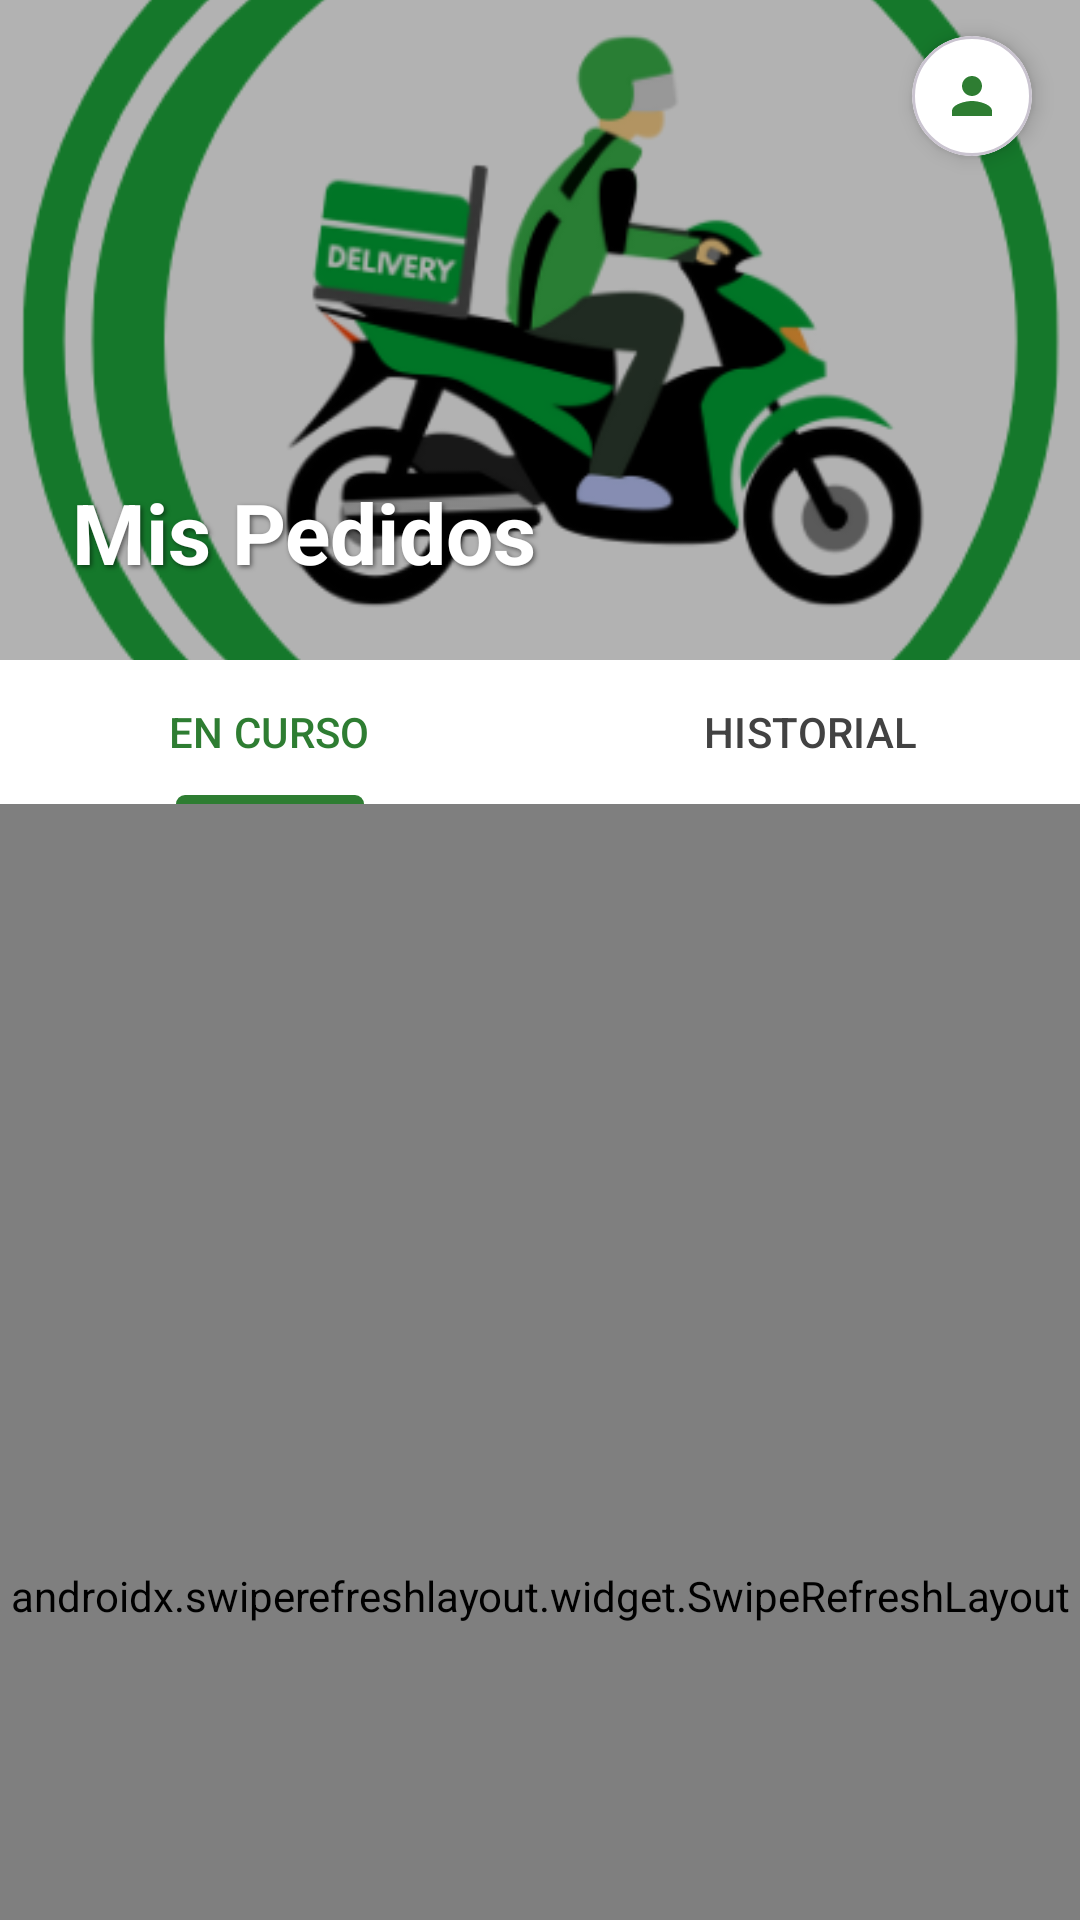

Android layout source for this screen:
<!-- AndroidManifest.xml: application theme Theme.SuperEconomicoRepartidor -->
<!-- res/layout/fragment_pedidos.xml -->
<?xml version="1.0" encoding="utf-8"?>
<androidx.coordinatorlayout.widget.CoordinatorLayout xmlns:android="http://schemas.android.com/apk/res/android"
    xmlns:app="http://schemas.android.com/apk/res-auto"
    xmlns:tools="http://schemas.android.com/tools"
    android:layout_width="match_parent"
    android:layout_height="match_parent"
    android:background="@color/white">

    <com.google.android.material.appbar.AppBarLayout
        android:layout_width="match_parent"
        android:layout_height="wrap_content"
        android:background="@android:color/transparent"
        app:elevation="0dp">

        <com.google.android.material.appbar.CollapsingToolbarLayout
            android:layout_width="match_parent"
            android:layout_height="220dp"
            app:layout_scrollFlags="scroll|exitUntilCollapsed">

            
            <ImageView
                android:id="@+id/ivBanner"
                android:layout_width="match_parent"
                android:layout_height="match_parent"
                android:scaleType="centerCrop"
                android:src="@drawable/repartidor"
                android:contentDescription="Banner Repartidor"
                app:layout_collapseMode="parallax" />

            
            <View
                android:layout_width="match_parent"
                android:layout_height="match_parent"
                android:background="#4D000000" />

            <androidx.constraintlayout.widget.ConstraintLayout
                android:layout_width="match_parent"
                android:layout_height="match_parent">

                <TextView
                    android:id="@+id/tvTitle"
                    android:layout_width="0dp"
                    android:layout_height="wrap_content"
                    android:layout_marginHorizontal="24dp"
                    android:layout_marginBottom="24dp"
                    android:text="Mis Pedidos"
                    android:textColor="@color/white"
                    android:textSize="28sp"
                    android:textStyle="bold"
                    android:shadowColor="#80000000"
                    android:shadowDx="2"
                    android:shadowDy="2"
                    android:shadowRadius="4"
                    app:layout_constraintBottom_toBottomOf="parent"
                    app:layout_constraintEnd_toEndOf="parent"
                    app:layout_constraintStart_toStartOf="parent" />

            </androidx.constraintlayout.widget.ConstraintLayout>

            <androidx.appcompat.widget.Toolbar
                android:id="@+id/toolbar"
                android:layout_width="match_parent"
                android:layout_height="?attr/actionBarSize"
                app:layout_collapseMode="pin"
                app:contentInsetStart="0dp">

                <androidx.constraintlayout.widget.ConstraintLayout
                    android:layout_width="match_parent"
                    android:layout_height="match_parent">

                    
                    <com.google.android.material.card.MaterialCardView
                        android:id="@+id/cvProfile"
                        android:layout_width="40dp"
                        android:layout_height="40dp"
                        android:layout_marginEnd="16dp"
                        android:clickable="true"
                        android:focusable="true"
                        android:foreground="?attr/selectableItemBackground"
                        app:cardBackgroundColor="@color/white"
                        app:cardCornerRadius="20dp"
                        app:cardElevation="4dp"
                        app:layout_constraintBottom_toBottomOf="parent"
                        app:layout_constraintEnd_toEndOf="parent"
                        app:layout_constraintTop_toTopOf="parent">

                        <ImageView
                            android:layout_width="match_parent"
                            android:layout_height="match_parent"
                            android:padding="10dp"
                            android:src="@drawable/ic_person"
                            app:tint="@color/green_primary"
                            android:contentDescription="Cerrar Sesión" />
                    </com.google.android.material.card.MaterialCardView>

                </androidx.constraintlayout.widget.ConstraintLayout>
            </androidx.appcompat.widget.Toolbar>

        </com.google.android.material.appbar.CollapsingToolbarLayout>

        <com.google.android.material.tabs.TabLayout
            android:id="@+id/tabLayout"
            android:layout_width="match_parent"
            android:layout_height="wrap_content"
            android:background="@color/white"
            app:tabIndicatorColor="@color/green_primary"
            app:tabSelectedTextColor="@color/green_primary"
            app:tabTextColor="@color/grey_dark">

            <com.google.android.material.tabs.TabItem
                android:layout_width="wrap_content"
                android:layout_height="wrap_content"
                android:text="EN CURSO" />

            <com.google.android.material.tabs.TabItem
                android:layout_width="wrap_content"
                android:layout_height="wrap_content"
                android:text="HISTORIAL" />
        </com.google.android.material.tabs.TabLayout>

    </com.google.android.material.appbar.AppBarLayout>

    <androidx.swiperefreshlayout.widget.SwipeRefreshLayout
        android:id="@+id/swipeRefresh"
        android:layout_width="match_parent"
        android:layout_height="match_parent"
        app:layout_behavior="@string/appbar_scrolling_view_behavior">

        <androidx.recyclerview.widget.RecyclerView
            android:id="@+id/rvPedidos"
            android:layout_width="match_parent"
            android:layout_height="match_parent"
            android:clipToPadding="false"
            android:padding="8dp"
            app:layoutManager="androidx.recyclerview.widget.LinearLayoutManager"
            tools:listitem="@layout/item_pedido" />

    </androidx.swiperefreshlayout.widget.SwipeRefreshLayout>

</androidx.coordinatorlayout.widget.CoordinatorLayout>
<!-- res/layout/item_pedido.xml (included above) -->
<?xml version="1.0" encoding="utf-8"?>
<com.google.android.material.card.MaterialCardView xmlns:android="http://schemas.android.com/apk/res/android"
    xmlns:app="http://schemas.android.com/apk/res-auto"
    xmlns:tools="http://schemas.android.com/tools"
    android:layout_width="match_parent"
    android:layout_height="wrap_content"
    android:layout_marginHorizontal="16dp"
    android:layout_marginVertical="8dp"
    android:clickable="true"
    android:focusable="true"
    android:foreground="?attr/selectableItemBackground"
    app:cardBackgroundColor="@color/white"
    app:cardCornerRadius="16dp"
    app:cardElevation="4dp">

    <LinearLayout
        android:layout_width="match_parent"
        android:layout_height="wrap_content"
        android:orientation="vertical"
        android:padding="16dp">

        <androidx.constraintlayout.widget.ConstraintLayout
            android:layout_width="match_parent"
            android:layout_height="wrap_content">

            <TextView
                android:id="@+id/tvPedidoId"
                android:layout_width="wrap_content"
                android:layout_height="wrap_content"
                android:text="#0001"
                android:textColor="@color/green_primary"
                android:textSize="18sp"
                android:textStyle="bold"
                app:layout_constraintStart_toStartOf="parent"
                app:layout_constraintTop_toTopOf="parent" />

            <TextView
                android:id="@+id/tvFecha"
                android:layout_width="wrap_content"
                android:layout_height="wrap_content"
                android:text="Hoy, 14:30"
                android:textColor="@color/grey_dark"
                android:textSize="12sp"
                app:layout_constraintEnd_toEndOf="parent"
                app:layout_constraintTop_toTopOf="parent" />

        </androidx.constraintlayout.widget.ConstraintLayout>

        
        <LinearLayout
            android:id="@+id/layoutSteps"
            android:layout_width="match_parent"
            android:layout_height="wrap_content"
            android:layout_marginTop="16dp"
            android:gravity="center"
            android:orientation="horizontal">

            <ImageView
                android:id="@+id/step1"
                android:layout_width="16dp"
                android:layout_height="16dp"
                android:src="@drawable/ic_box"
                app:tint="@color/grey_dark" />

            <View
                android:layout_width="24dp"
                android:layout_height="2dp"
                android:layout_marginHorizontal="4dp"
                android:background="@color/grey_dark" />

            <ImageView
                android:id="@+id/step2"
                android:layout_width="16dp"
                android:layout_height="16dp"
                android:src="@drawable/ic_repartidor"
                app:tint="@color/grey_dark" />

            <View
                android:layout_width="24dp"
                android:layout_height="2dp"
                android:layout_marginHorizontal="4dp"
                android:background="@color/grey_dark" />

            <ImageView
                android:id="@+id/step3"
                android:layout_width="16dp"
                android:layout_height="16dp"
                android:src="@drawable/ic_location"
                app:tint="@color/grey_dark" />

            <View
                android:layout_width="24dp"
                android:layout_height="2dp"
                android:layout_marginHorizontal="4dp"
                android:background="@color/grey_dark" />

            <ImageView
                android:id="@+id/step4"
                android:layout_width="16dp"
                android:layout_height="16dp"
                android:src="@drawable/ic_person"
                app:tint="@color/grey_dark" />
        </LinearLayout>

        <TextView
            android:id="@+id/tvDireccion"
            android:layout_width="match_parent"
            android:layout_height="wrap_content"
            android:layout_marginTop="16dp"
            android:drawableStart="@drawable/ic_location"
            android:drawablePadding="8dp"
            android:text="Calle Principal #123"
            android:textColor="@color/black"
            app:drawableTint="@color/grey_dark" />

        <androidx.constraintlayout.widget.ConstraintLayout
            android:layout_width="match_parent"
            android:layout_height="wrap_content"
            android:layout_marginTop="16dp">

            <TextView
                android:id="@+id/tvTotal"
                android:layout_width="wrap_content"
                android:layout_height="wrap_content"
                android:text="$150.00"
                android:textColor="@color/green_primary"
                android:textSize="18sp"
                android:textStyle="bold"
                app:layout_constraintBottom_toBottomOf="parent"
                app:layout_constraintStart_toStartOf="parent"
                app:layout_constraintTop_toTopOf="parent" />

            <com.google.android.material.button.MaterialButton
                android:id="@+id/btnVerDetalle"
                style="@style/Widget.MaterialComponents.Button.TextButton"
                android:layout_width="wrap_content"
                android:layout_height="wrap_content"
                android:text="Ver Detalle"
                android:textColor="@color/green_primary"
                app:layout_constraintEnd_toEndOf="parent"
                app:layout_constraintTop_toTopOf="parent" />

        </androidx.constraintlayout.widget.ConstraintLayout>

    </LinearLayout>

</com.google.android.material.card.MaterialCardView>
<!-- resources referenced by this layout -->
<resources>
  <color name="black">#FF000000</color>
  <color name="green_primary">#2E7D32</color>
  <color name="grey_dark">#424242</color>
  <color name="white">#FFFFFFFF</color>
  <!-- drawable ic_box (drawable) -->
  <vector xmlns:android="http://schemas.android.com/apk/res/android"
      android:width="24dp"
      android:height="24dp"
      android:viewportWidth="24"
      android:viewportHeight="24"
      android:tint="@color/green_primary">
      <path
          android:fillColor="@android:color/white"
          android:pathData="M11,18h2v-2h-2v2zM21,10L21,6c0,-1.1 -0.9,-2 -2,-2L5,4c-1.1,0 -2,0.9 -2,2v4c0,1.1 0.9,2 2,2h14c1.1,0 2,-0.9 2,-2zM19,8h-2v2h-2L15,8h-2v2h-2L11,8L9,8v2L7,10L7,8L5,8L5,6h14v2zM5,20h14c1.1,0 2,-0.9 2,-2v-4L3,14v4c0,1.1 0.9,2 2,2zM5,16h14v2L5,18v-2z" />
  </vector>
  <!-- drawable ic_location (drawable) -->
  <vector xmlns:android="http://schemas.android.com/apk/res/android"
      android:width="24dp"
      android:height="24dp"
      android:viewportWidth="24"
      android:viewportHeight="24"
      android:tint="@color/green_primary">
      <path
          android:fillColor="@android:color/white"
          android:pathData="M12,2C8.13,2 5,5.13 5,9c0,5.25 7,13 7,13s7,-7.75 7,-13c0,-3.87 -3.13,-7 -7,-7zM12,11.5c-1.38,0 -2.5,-1.12 -2.5,-2.5s1.12,-2.5 2.5,-2.5 2.5,1.12 2.5,2.5 -1.12,2.5 -2.5,2.5z" />
  </vector>
  <!-- drawable ic_person (drawable) -->
  <vector xmlns:android="http://schemas.android.com/apk/res/android"
      android:width="24dp"
      android:height="24dp"
      android:viewportWidth="24"
      android:viewportHeight="24"
      android:tint="@color/green_primary">
      <path
          android:fillColor="@android:color/white"
          android:pathData="M12,12c2.21,0 4,-1.79 4,-4s-1.79,-4 -4,-4s-4,1.79 -4,4S9.79,12 12,12zM12,14c-2.67,0 -8,1.34 -8,4v2h16v-2C20,15.34 14.67,14 12,14z" />
  </vector>
  <!-- drawable ic_repartidor (drawable) -->
  <vector xmlns:android="http://schemas.android.com/apk/res/android"
      android:width="24dp"
      android:height="24dp"
      android:viewportWidth="24"
      android:viewportHeight="24"
      android:tint="@color/green_primary">
      <path
          android:fillColor="@android:color/white"
          android:pathData="M20,8h-3L17,4L3,4c-1.1,0 -2,0.9 -2,2v11h2c0,1.66 1.34,3 3,3s3,-1.34 3,-3h6c0,1.66 1.34,3 3,3s3,-1.34 3,-3h2v-5l-3,-4zM6,18.5c-0.83,0 -1.5,-0.67 -1.5,-1.5s0.67,-1.5 1.5,-1.5 1.5,0.67 1.5,1.5 -0.67,1.5 -1.5,1.5zM15,8h2l2.37,3.15L15,11.15L15,8zM18,18.5c-0.83,0 -1.5,-0.67 -1.5,-1.5s0.67,-1.5 1.5,-1.5 1.5,0.67 1.5,1.5 -0.67,1.5 -1.5,1.5z" />
  </vector>
  <!-- drawable repartidor: png bitmap (drawable, 68052 bytes) -->
  <style name="Theme.SuperEconomicoRepartidor" parent="Theme.Material3.DayNight.NoActionBar">
          
          <item name="colorPrimary">@color/green_primary</item>
          <item name="colorOnPrimary">@color/white</item>
  
          
          <item name="android:statusBarColor">@color/green_dark</item>
  
          
          <item name="android:windowBackground">@color/white</item>
          <item name="android:textColor">@color/green_primary</item>
          <item name="android:textColorPrimary">@color/green_primary</item>
      </style>
  <color name="green_dark">#005005</color>
</resources>
